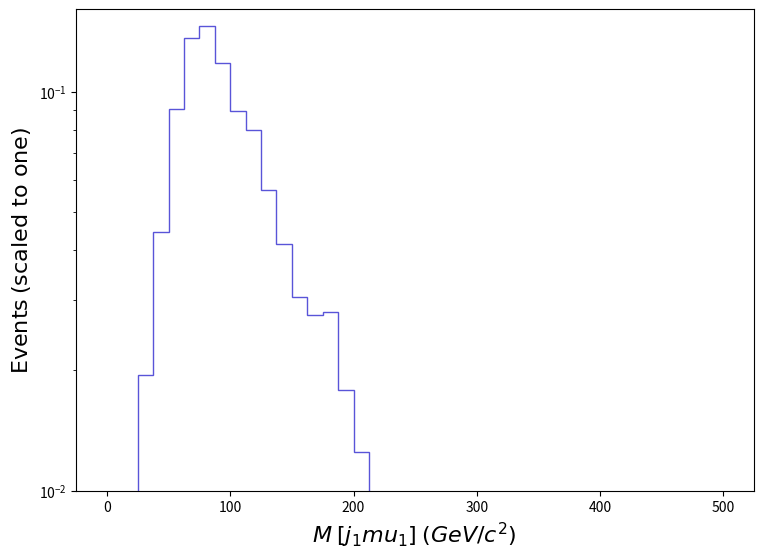

This figure's Python source: (Note: this script raises an exception after producing the figure.)
def selection_15():

    # Library import
    import numpy
    import matplotlib
    import matplotlib.pyplot   as plt
    import matplotlib.gridspec as gridspec

    # Library version
    matplotlib_version = matplotlib.__version__
    numpy_version      = numpy.__version__

    # Histo binning
    xBinning = numpy.linspace(0.0,500.0,41,endpoint=True)

    # Creating data sequence: middle of each bin
    xData = numpy.array([6.25,18.75,31.25,43.75,56.25,68.75,81.25,93.75,106.25,118.75,131.25,143.75,156.25,168.75,181.25,193.75,206.25,218.75,231.25,243.75,256.25,268.75,281.25,293.75,306.25,318.75,331.25,343.75,356.25,368.75,381.25,393.75,406.25,418.75,431.25,443.75,456.25,468.75,481.25,493.75])

    # Creating weights for histo: y16_M_0
    y16_M_0_weights = numpy.array([0.0004897275019755765,0.008716476828710762,0.019485710566461357,0.04440991718945541,0.09050700008768175,0.135800414237736,0.14613386233246578,0.11802895788294855,0.08950108691941333,0.0800612227564877,0.05671088793397127,0.041468496822370124,0.030621532547847753,0.027568313837519502,0.027937213408960358,0.01782968627713673,0.01247572525463944,0.008991123430442848,0.006194144217973969,0.009341545328058396,0.004179655646161405,0.0018926887182243559,0.003874151847085661,0.003282627382726218,0.0028721886538700947,0.002371611377770507,0.0014651293304111038,0.000969481592100791,0.0009665047054767978,0.0014483466303095054,0.0014923382554350136,0.0,0.0004843860687382411,0.0009677859709463242,0.0,0.000496727005383431,0.0,0.0,0.00048191132940993505,0.0])

    # Creating a new Canvas
    fig   = plt.figure(figsize=(8.75,6.25),dpi=80)
    frame = gridspec.GridSpec(1,1)
    pad   = fig.add_subplot(frame[0])

    # Creating a new Stack
    pad.hist(x=xData, bins=xBinning, weights=y16_M_0_weights,\
             label="$tag\_1\_pythia8\_BasicReco$", histtype="step", rwidth=1.0,\
             color=None, edgecolor="#5954d8", linewidth=1, linestyle="solid",\
             bottom=None, cumulative=False, density=False, align="mid", orientation="vertical")


    # Axis
    plt.rc('text',usetex=False)
    plt.xlabel(r"$M$ $[ j_{1} mu_{1} ]$ $(GeV/c^{2})$ ",\
               fontsize=16,color="black")
    plt.ylabel(r"$\mathrm{Events}$ $(\mathrm{scaled}\ \mathrm{to}\ \mathrm{one})$",\
               fontsize=16,color="black")

    # Boundary of y-axis
    ymax=(numpy.array([y16_M_0_weights.max()])).max()*1.1
    #ymin=0 # linear scale
    ymin=min([x for x in (numpy.array([y16_M_0_weights.min(),1.])) if x])/100. # log scale
    plt.gca().set_ylim(ymin,ymax)

    # Log/Linear scale for X-axis
    plt.gca().set_xscale("linear")
    #plt.gca().set_xscale("log",nonpositive="clip")

    # Log/Linear scale for Y-axis
    #plt.gca().set_yscale("linear")
    plt.gca().set_yscale("log",nonpositive="clip")

    # Saving the image
    plt.savefig('../../HTML/MadAnalysis5job_0/selection_15.png')

# Running!
if __name__ == '__main__':
    selection_15()
